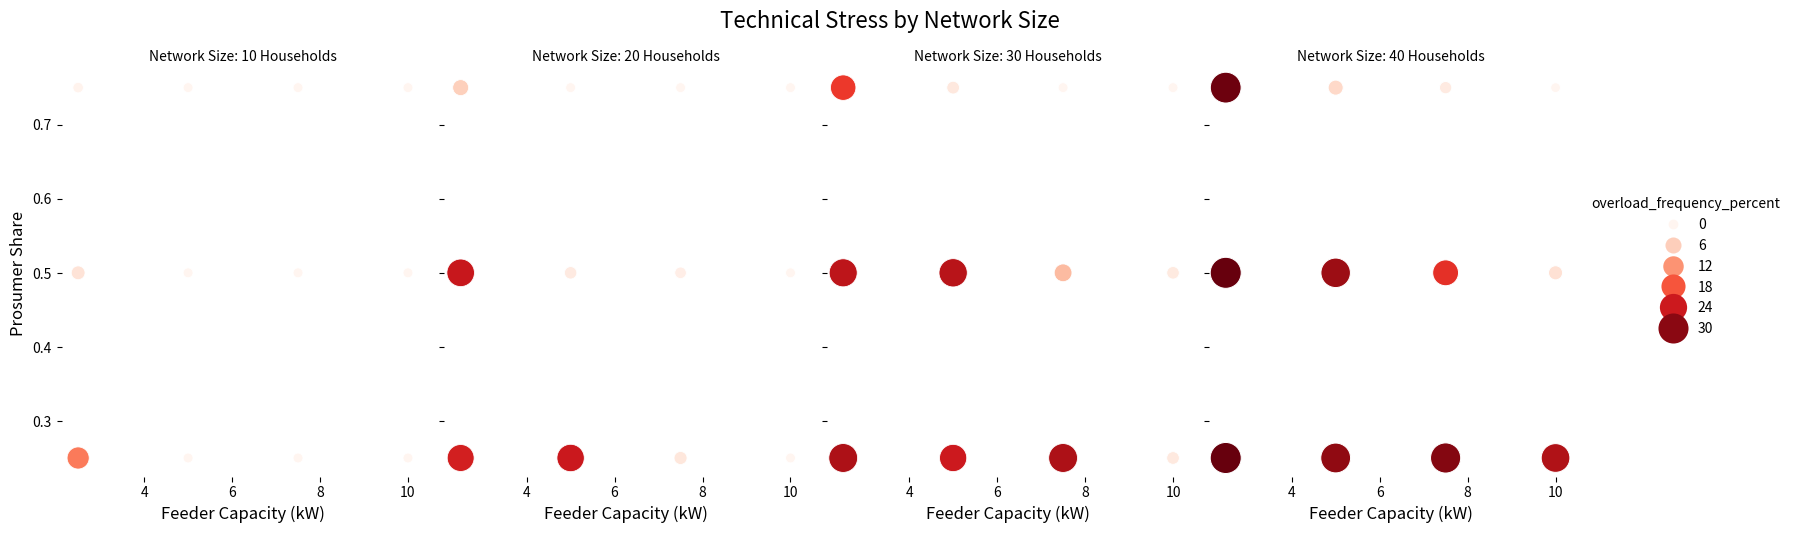

Generate this figure with matplotlib:
# run_multisize_sensitivity_analysis.py
#This script performs a parameter sensitivity analysis for the pooled P2P market
# mechanism by sweeping:
#   - Network size (total households)
#   - Feeder capacity (kW)
#   - Prosumer share (fraction of households with PV+battery)
# and recording three evaluation dimensions:
#   (1) Economic welfare (system benefit proxy)
#   (2) Fairness (Gini index + consumer-to-prosumer benefit ratio)
#   (3) Technical robustness (feeder overload frequency + severity)
#
# Key outputs:
#   - multisize_sensitivity_analysis_results.csv
#   - faceted_heatmap_technical_stress.png
import pandas as pd
import numpy as np
from itertools import product
import time
import seaborn as sns
import matplotlib.pyplot as plt

# ==============================================================================
# SECTION 1: CONFIGURATION PARAMETERS
# ==============================================================================
#- These constants define the baseline technical and economic assumptions used in the sensitivity experiments.
# - Unlike the scenario scripts (S1/S2/S3) that may read from config.py, this sensitivity script is self-contained, so parameters are set here.
# TOTAL_HOUSEHOLDS is now defined in the analysis loop, not as a global constant.

NUM_INTERVALS = 96 * 14

# - Lower bound used to construct the market price for P2P trades.
# - The price formation rule in this script uses a mid-point between PRICE_FLOOR
#   and the utility tariff (see run_simulation()).
PRICE_FLOOR = 0.85
PEAK_PV_GENERATION_KW = 5
BATTERY_CAPACITY_KWH = 10
#Charge threshold defines the point above which surplus is offered rather than stored.
BATTERY_CHARGE_THRESHOLD = 0.90

# ==============================================================================
# SECTION 2: COMMON HELPER FUNCTIONS & SIMULATION ENGINE
# ==============================================================================
#   (1) Synthetic profile generation (load and PV)
#   (2) Welfare and fairness metrics
#   (3) Technical robustness metrics
#   (4) A simplified pooled market simulation engine
#
# - The intent is not to replicate full S2/S3 complexity, but to provide a consistent
#   comparative framework across many parameter combinations.
# See S2_model script for further clarification on functions defined below.

def _gaussian(x, mu, sig, amplitude):
    # Creates a Gaussian-shaped peak used to build synthetic demand profiles.
    return amplitude * np.exp(-np.power(x - mu, 2.) / (2 * np.power(sig, 2.)))
    
def generate_household_profiles(num_households, num_intervals):
    intervals_per_day = 96; x = np.arange(intervals_per_day)
    base_load_kw = 0.25 + 0.1 * np.sin(np.pi * (x - 24) / 48)
    morning_peak = _gaussian(x, mu=28, sig=4, amplitude=1.0)
    evening_peak = _gaussian(x, mu=76, sig=6, amplitude=1.75)
    base_daily_profile_kw = base_load_kw + morning_peak + evening_peak
    num_days = int(np.ceil(num_intervals / intervals_per_day)); full_base_profile = np.tile(base_daily_profile_kw, num_days)[:num_intervals]
    household_loads = []
    for _ in range(num_households):
        noise = np.random.normal(loc=0, scale=0.1, size=num_intervals)
        scaling_factor = np.random.uniform(low=0.7, high=1.5)
        profile_kw = (full_base_profile * scaling_factor) + noise; profile_kw[profile_kw < 0] = 0
        household_loads.append(profile_kw / 4)
    return np.array(household_loads)


def generate_pv_profiles(num_prosumers, num_intervals, peak_generation_kw):
    hours = np.arange(0, 24, 0.25)
    base_daily_profile = np.maximum(0, peak_generation_kw * np.sin(np.pi * (hours - 6) / 12))
    num_days = int(np.ceil(num_intervals / 96)); full_base_profile = np.tile(base_daily_profile, num_days)[:num_intervals]
    pv_generations = []
    for _ in range(num_prosumers):
        noise = np.random.normal(loc=0, scale=0.1, size=num_intervals)
        scaling_factor = np.random.uniform(low=0.8, high=1.1)
        profile = (full_base_profile * scaling_factor) + noise; profile[profile < 0] = 0
        pv_generations.append(profile / 4)
    return np.array(pv_generations)


def calculate_economic_welfare(results_df, utility_tariff):
    results_df['consumer_surplus'] = (utility_tariff - results_df['market_price']) * results_df['p2p_trade_volume']
    results_df['prosumer_profit'] = results_df['market_price'] * results_df['p2p_trade_volume']
    total_consumer_surplus = results_df.groupby('consumer_id')['consumer_surplus'].sum(); total_prosumer_profit = results_df.groupby('prosumer_id')['prosumer_profit'].sum()
    return {"total_system_benefit": total_consumer_surplus.sum() + total_prosumer_profit.sum(), "consumer_surplus_per_agent": total_consumer_surplus, "prosumer_profit_per_agent": total_prosumer_profit}

    
def calculate_gini_index(benefits):
    if benefits.sum() == 0: return 0.0
    sorted_benefits = np.sort(np.array(benefits)); n = len(sorted_benefits); index = np.arange(1, n + 1)
    return float((2 * np.sum(index * sorted_benefits)) / (n * np.sum(sorted_benefits)) - (n + 1) / n)

def calculate_fairness_metrics(consumer_benefits, prosumer_benefits):
    all_benefits = pd.concat([consumer_benefits, prosumer_benefits]).fillna(0).values; gini_index = calculate_gini_index(all_benefits)
    total_consumer_surplus, total_prosumer_profit = consumer_benefits.sum(), prosumer_benefits.sum()
    c_to_p_ratio = total_consumer_surplus / total_prosumer_profit if total_prosumer_profit > 0 else np.inf
    return {"gini_index": gini_index, "c_to_p_ratio": c_to_p_ratio}

def calculate_technical_robustness(results_df, feeder_capacity_kw):
    """Calculates feeder overload frequency and severity."""
    if results_df.empty: 
        return {
            "overload_frequency_percent": 0.0, 
            "overload_severity_percent": 0.0
        }
        
    interval_trades_kw = results_df.groupby('interval')['p2p_trade_volume'].sum() * 4
    overloaded_intervals = interval_trades_kw[interval_trades_kw > feeder_capacity_kw]
    
    num_total_intervals = len(results_df['interval'].unique())
    num_overloaded = len(overloaded_intervals)
    
    overload_frequency = (num_overloaded / num_total_intervals) * 100 if num_total_intervals > 0 else 0
    overload_severity = ((overloaded_intervals - feeder_capacity_kw) / feeder_capacity_kw).mean() * 100 if num_overloaded > 0 else 0
    
    # --- FIX ---
    # Changed the key name from 'feeder_overload_frequency_percent' to 'overload_frequency_percent'.
    return {
        "overload_frequency_percent": overload_frequency, 
        "overload_severity_percent": overload_severity
    }



def run_simulation(total_households, num_consumers, num_prosumers, feeder_capacity_kw, utility_tariff):
    if num_prosumers == 0 or num_consumers == 0: return pd.DataFrame()
    loads_kwh = generate_household_profiles(total_households, NUM_INTERVALS)
    pvs_kwh = generate_pv_profiles(num_prosumers, NUM_INTERVALS, PEAK_PV_GENERATION_KW)
    consumer_loads, prosumer_loads = loads_kwh[:num_consumers], loads_kwh[num_consumers:]
    battery_soc = np.full((num_prosumers, NUM_INTERVALS + 1), BATTERY_CAPACITY_KWH / 2); trade_log = []
    for t in range(NUM_INTERVALS):
        offers, net_energy = [], pvs_kwh[:, t] - prosumer_loads[:, t]
        for p_idx in range(num_prosumers):
            if net_energy[p_idx] > 0:
                if battery_soc[p_idx, t] < BATTERY_CAPACITY_KWH * BATTERY_CHARGE_THRESHOLD:
                    to_store = min(net_energy[p_idx], BATTERY_CAPACITY_KWH - battery_soc[p_idx, t])
                    battery_soc[p_idx, t+1] = battery_soc[p_idx, t] + to_store
                    if (kwh_for_sale := net_energy[p_idx] - to_store) > 0: offers.append({'id': p_idx, 'kwh': kwh_for_sale})
                else:
                    offers.append({'id': p_idx, 'kwh': net_energy[p_idx]}); battery_soc[p_idx, t+1] = battery_soc[p_idx, t]
            else:
                to_discharge = min(abs(net_energy[p_idx]), battery_soc[p_idx, t]); battery_soc[p_idx, t+1] = battery_soc[p_idx, t] - to_discharge
        bids = [{'id': c_idx, 'kwh': consumer_loads[c_idx, t]} for c_idx in range(num_consumers)]
        total_supply_kwh, total_demand_kwh = sum(o['kwh'] for o in offers), sum(b['kwh'] for b in bids); cleared_volume_kwh = min(total_supply_kwh, total_demand_kwh)
        if cleared_volume_kwh > 0:
            if (cleared_power_kw := cleared_volume_kwh * 4) > feeder_capacity_kw: cleared_volume_kwh = feeder_capacity_kw / 4
            market_price = (utility_tariff + PRICE_FLOOR) / 2
            for bid in bids:
                for offer in offers:
                    prop_vol = cleared_volume_kwh * (bid['kwh']/total_demand_kwh) * (offer['kwh']/total_supply_kwh)
                    trade_log.append({'interval': t, 'consumer_id': f"C{bid['id']}", 'prosumer_id': f"P{offer['id']}", 'p2p_trade_volume': prop_vol, 'market_price': market_price})
    return pd.DataFrame(trade_log)

# ==============================================================================
# SECTION 3: UPDATED - VISUALIZATION FUNCTION
# ==============================================================================

def generate_visualizations(results_df):
    """Generates a faceted heatmap to show stress across different network sizes."""
    print("\n📊 Generating visualizations...")
    
    # Use seaborn's `relplot` with a heatmap kind to create a faceted grid.
    # The `col` parameter will create a separate plot for each value in the 'total_households' column.
    g = sns.relplot(
        data=results_df,
        x="feeder_capacity_kw",
        y="prosumer_share",
        hue="overload_frequency_percent",
        size="overload_frequency_percent",
        palette="Reds",
        col="total_households",
        kind="scatter",
        height=5,
        aspect=0.8,
        sizes=(50, 500)
    )
    
    g.fig.suptitle("Technical Stress by Network Size", y=1.05, fontsize=16)
    g.set_axis_labels("Feeder Capacity (kW)", "Prosumer Share", fontsize=12)
    g.set_titles("Network Size: {col_name} Households", fontsize=12)
    g.despine(left=True, bottom=True)
    
    output_filename = 'faceted_heatmap_technical_stress.png'
    plt.savefig(output_filename, bbox_inches='tight')
    print(f"   - Saved {output_filename}")


# ==============================================================================
# SECTION 4: UPDATED - SENSITIVITY ANALYSIS ORCHESTRATOR
# ==============================================================================

def run_sensitivity_analysis():
    """Orchestrates the multi-size sensitivity analysis, now including a 10-user network."""
    print("🚀 Starting multi-size sensitivity analysis for 10, 20, 30, and 40-user networks...")
    start_time = time.time()
    
    # --- UPDATE ---
    # Added 10 to the list of network sizes to test.
    total_households_list = [10, 20, 30, 40]
    
    feeder_caps_kw = [2.5, 5.0, 7.5, 10.0]
    prosumer_shares = [0.25, 0.5, 0.75]
    utility_tariffs = [3.50]
    
    param_grid = list(product(total_households_list, feeder_caps_kw, prosumer_shares, utility_tariffs))
    all_results = []
    print(f"Total simulations to run: {len(param_grid)}")
    
    for i, params in enumerate(param_grid):
        total_households, feeder_cap, prosumer_share, utility_tariff = params
        
        # Ensure at least one prosumer and one consumer
        num_prosumers = int(total_households * prosumer_share)
        if num_prosumers == 0 and total_households > 0:
             num_prosumers = 1 # Ensure at least one prosumer for small networks
        if num_prosumers == total_households and total_households > 0:
             num_prosumers -= 1 # Ensure at least one consumer
        num_consumers = total_households - num_prosumers

        if num_consumers <= 0: continue # Skip scenarios with no consumers
        
        print(f"\nRunning sim {i+1}/{len(param_grid)}: Size={total_households}, Cap={feeder_cap}kW, Prosumers={num_prosumers}")
        
        results_df = run_simulation(total_households, num_consumers, num_prosumers, feeder_cap, utility_tariff)
        
        if not results_df.empty:
            welfare = calculate_economic_welfare(results_df.copy(), utility_tariff)
            fairness = calculate_fairness_metrics(welfare['consumer_surplus_per_agent'], welfare['prosumer_profit_per_agent'])
            robustness = calculate_technical_robustness(results_df, feeder_cap)
        else:
            welfare = {'total_system_benefit': 0}
            fairness = {'gini_index': 0, 'c_to_p_ratio': 0}
            robustness = {'overload_frequency_percent': 0, 'overload_severity_percent': 0}

        all_results.append({
            'total_households': total_households,
            'feeder_capacity_kw': feeder_cap,
            'prosumer_share': prosumer_share,
            'num_prosumers': num_prosumers,
            'num_consumers': num_consumers,
            'utility_tariff': utility_tariff,
            'total_system_benefit': welfare['total_system_benefit'],
            'gini_index': fairness['gini_index'],
            'c_to_p_ratio': fairness['c_to_p_ratio'],
            'overload_frequency_percent': robustness['overload_frequency_percent'],
            'overload_severity_percent': robustness['overload_severity_percent']
        })

    results_df = pd.DataFrame(all_results)
    output_filename = 'multisize_sensitivity_analysis_results.csv'
    results_df.to_csv(output_filename, index=False)
    
    end_time = time.time()
    print(f"\n✅ Analysis complete in {end_time - start_time:.2f} seconds. Results saved to '{output_filename}'")
    
    generate_visualizations(results_df)

# ==============================================================================
# SECTION 5: MAIN EXECUTION BLOCK
# ==============================================================================
if __name__ == '__main__':
    run_sensitivity_analysis()
